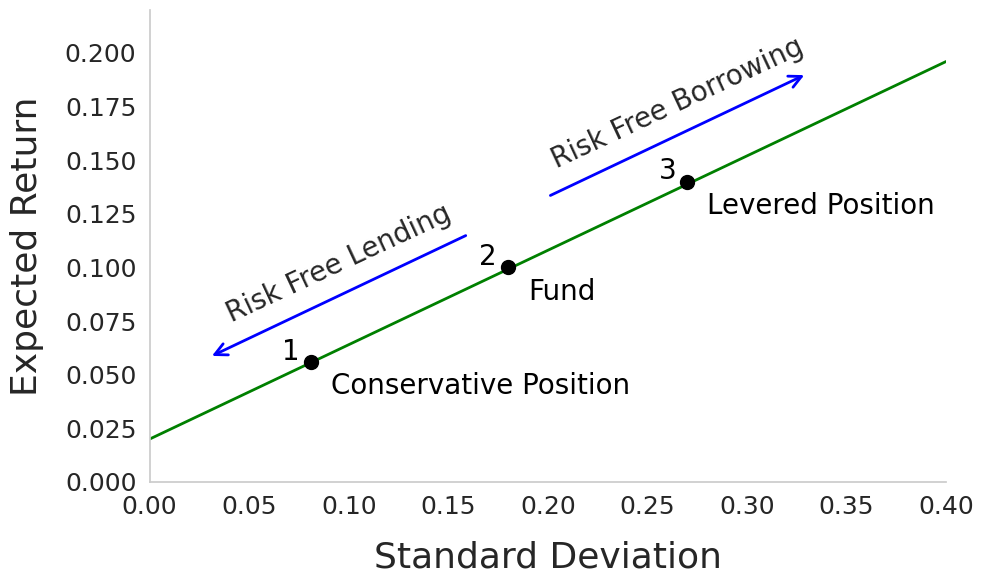

Write Python code to recreate this figure. (Note: this script raises an exception after producing the figure.)
import matplotlib.pyplot as plt
import seaborn as sns
import numpy as np

# Set Seaborn style
sns.set(style="whitegrid")
plt.figure(figsize=(10, 6))

# Define axes labels
plt.xlabel("Standard Deviation", fontsize=26, labelpad=15)
plt.ylabel("Expected Return", fontsize=26, labelpad=15)

# Define the Capital Allocation Line (CAL)
x_cal = np.linspace(0, 0.4, 100)
y_cal = 0.02 + 0.44 * x_cal
plt.plot(x_cal, y_cal, color="green", linewidth=2)

# Define points
conservative_position = (0.081, 0.056)
fund = (0.18, 0.1)
levered_position = (0.27, 0.14)

# Plot points with labels
for i, (x, y, label) in enumerate(
    [(conservative_position[0], conservative_position[1], "Conservative Position"),
     (fund[0], fund[1], "Fund"),
     (levered_position[0], levered_position[1], "Levered Position")], start=1):
    plt.scatter(x, y, color="black", s=100, zorder=5)
    plt.text(x - 0.01, y + 0.001, str(i), fontsize=20, color="black", ha="center")
    plt.text(x + 0.01, y - 0.015, label, fontsize=20, color="black")

# Add arrows and labels for lending and borrowing
plt.annotate("", xy=(0.03, 0.0582), xytext=(0.16, 0.1154),
             arrowprops=dict(facecolor="blue", edgecolor="blue", arrowstyle="->", linewidth=2),
             fontsize=22, color="blue", ha="center")

plt.text(
    (0.03 + 0.16) / 2, (0.0582 + 0.1154) / 2 + 0.015, 
    'Risk Free Lending',
    rotation=25,  # Rotate text to match arrow angle
    rotation_mode='anchor',  # Rotate around anchor point
    fontsize=20, ha='center', va='center'  # Center-align text
)

plt.annotate("", xy=(0.33, 0.1902), xytext=(0.20, 0.133),
             arrowprops=dict(facecolor="blue", edgecolor="blue", arrowstyle="->", linewidth=2),
             fontsize=22, color="blue", ha="center")

plt.text(
    (0.33 + 0.20) / 2, (0.1902 + 0.133) / 2 + 0.015, 
    'Risk Free Borrowing',
    rotation=25,  # Rotate text to match arrow angle
    rotation_mode='anchor',  # Rotate around anchor point
    fontsize=20, ha='center', va='center'  # Center-align text
)

# Set axis limits and ticks
plt.xlim(0, 0.4)
plt.ylim(0, 0.22)
plt.xticks(fontsize=18)
plt.yticks(fontsize=18)

plt.grid(False)
sns.despine()

# Final adjustments and show plot
plt.tight_layout()
plt.savefig(
    "plots/CH6_6.3.1_moving_along_CAL.png", dpi=300
)  # Save with high resolution (300 dpi)
#plt.show()